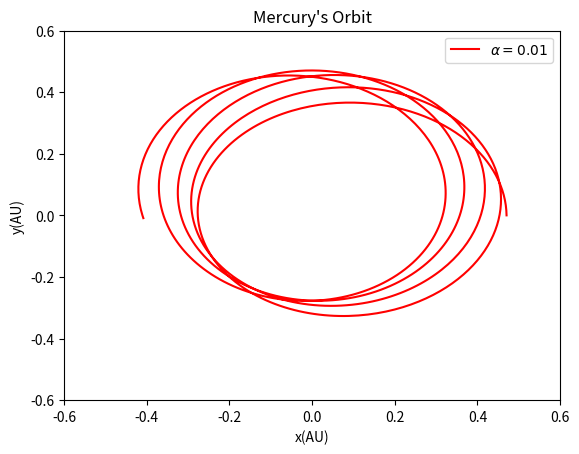

The matplotlib source for this figure:
import math
import numpy as np
import matplotlib.pyplot as plt 

M=4*((math.pi)**2)
a=0.39
e=0.206

def path_gen(al):
    x=[a*(1+e)]
    y=[0]
    vx=[0]
    vy=[8.2]
    r=[a*(1+e)]
    t=[0]
    loop=0
    dt=0.001
    while loop<1000:
        vx.append(vx[-1]-((M*x[-1]*dt)/((r[-1])**3))*(1+(al/(r[-1])**2)))
        vy.append(vy[-1]-((M*y[-1]*dt)/((r[-1])**3))*(1+(al/(r[-1])**2)))
        x.append(x[-1]+(vx[-1])*dt)
        y.append(y[-1]+(vy[-1])*dt)
        r.append(math.sqrt((x[-1])**2+(y[-1])**2))
        t.append(t[-1]+dt)        
        loop=loop+1
    return [x,y,r,t]

def perihelion(M):
    x=M[0]
    y=M[1]
    r=M[2]
    t=M[3]
    r_p=[]
    theta_p=[]
    t_p=[]
    loop=1
    count=len(r)
    while loop<count-1:
        if (r[loop+1]-r[loop])*(r[loop]-r[loop-1])<0:
            if r[loop]<a:
                if y[loop]>0:                   
                    temp_th=(np.arccos(x[loop]/r[loop]))*(180)/(math.pi)
                elif y[loop]<0:
                    temp_th=(-np.arccos(x[loop]/r[loop])+2*(math.pi))*(180)/(math.pi)
                theta_p.append(temp_th)
                t_p.append(t[loop])
                r_p.append(r[loop])
        loop=loop+1
    return [r_p,theta_p,t_p]

mer=path_gen(0.01)
#per=perihelion(mer)
#theta_1=per[1]
#t_1=per[2]
x=mer[0]
y=mer[1]

plt.figure(1)
line_1,=plt.plot(x,y,'r-')
plt.xlabel('x(AU)')
plt.ylabel('y(AU)')
plt.axis([-0.6,0.6,-0.6,0.6])
plt.title('Mercury\'s Orbit')
plt.legend([line_1],['$\\alpha=0.01$'])
plt.show()
#print [t_1,theta_1]
